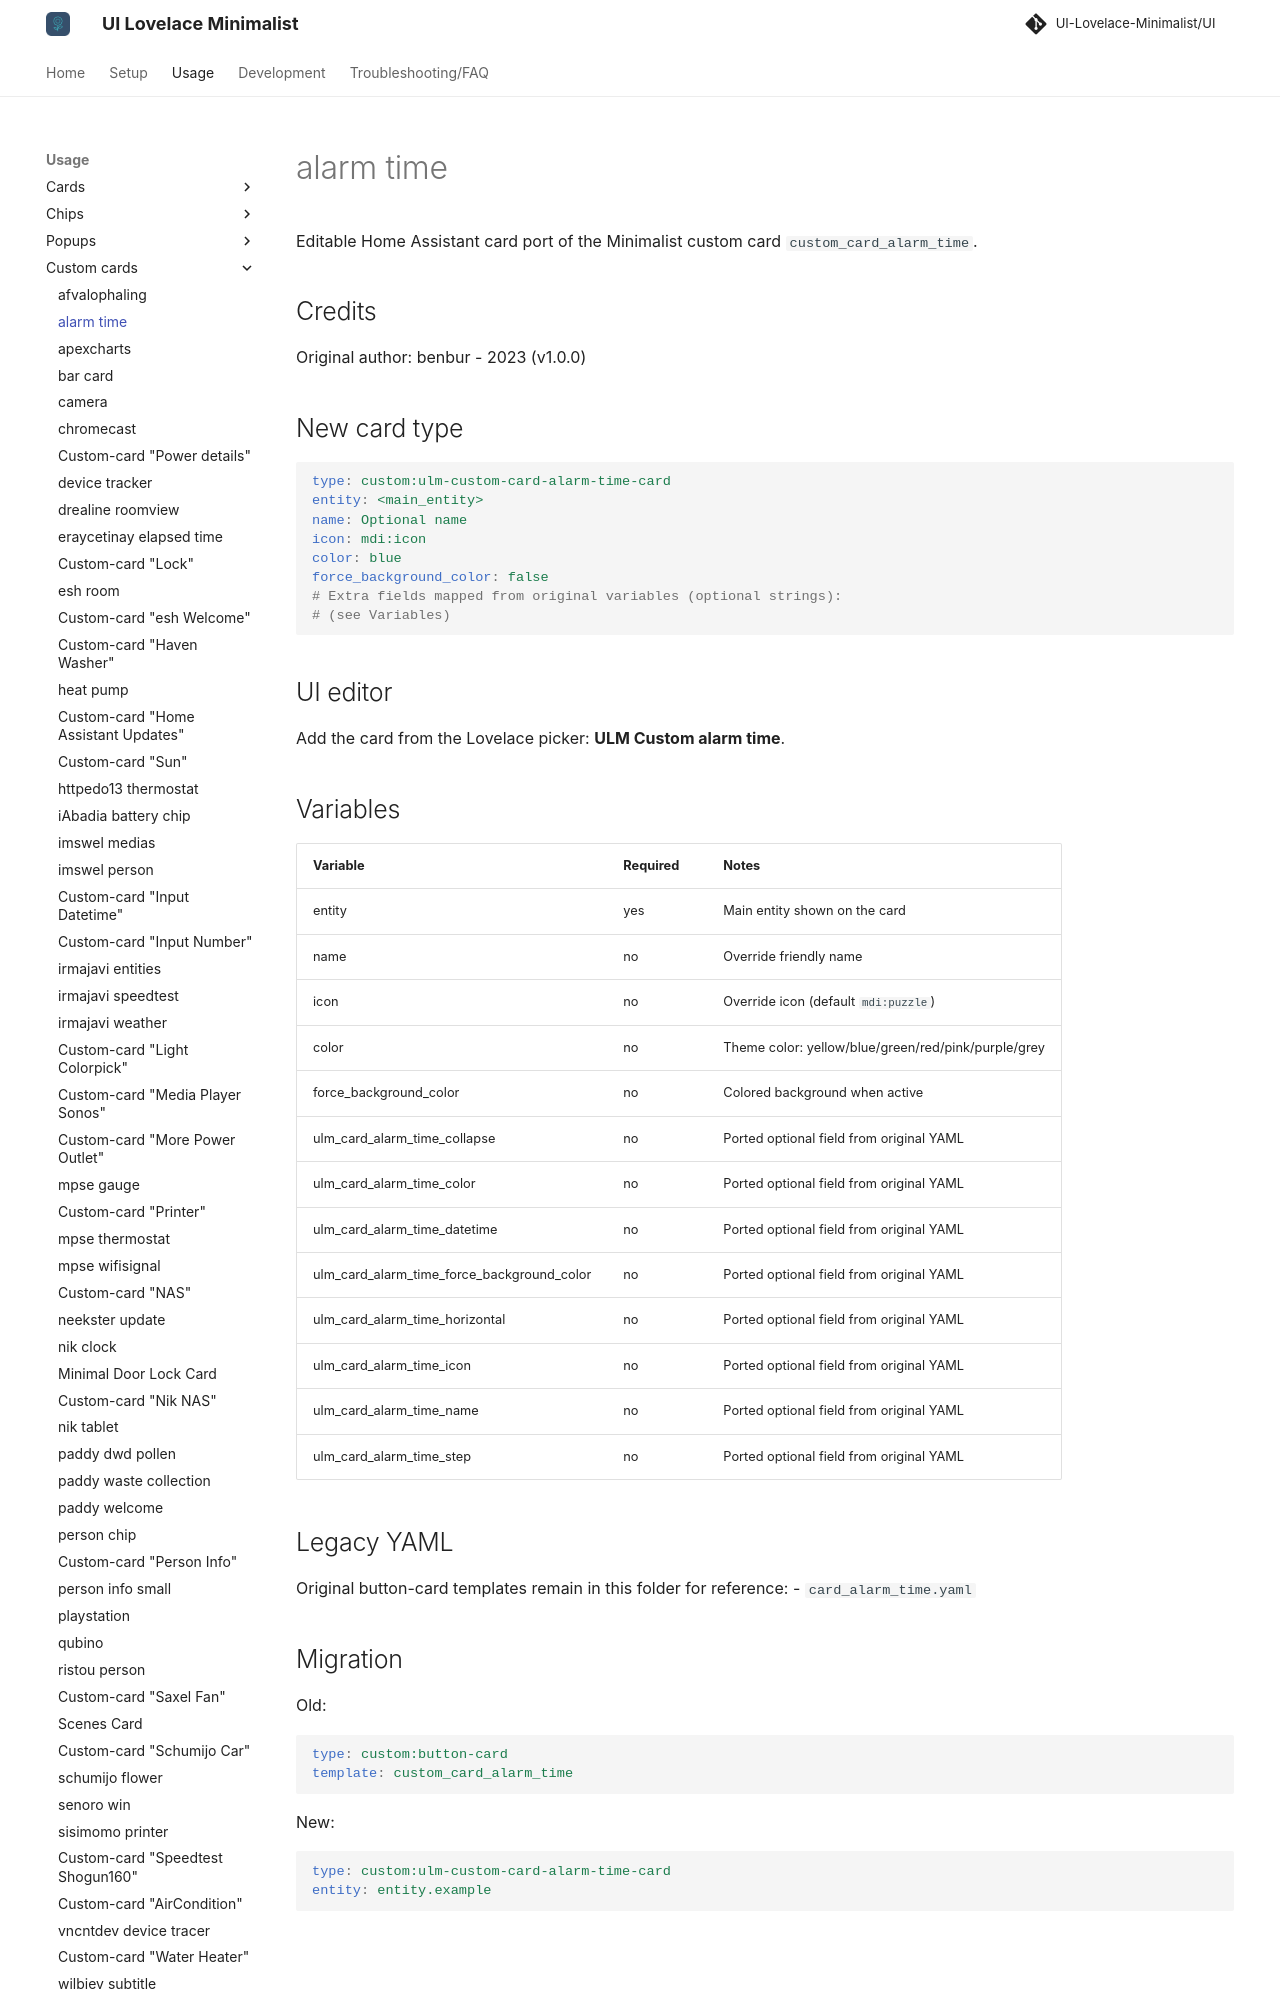

repository: alessandrosabbadini/UI-Lovelace-Minimalist-Cards · page: usage/custom_cards/custom_card_alarm_time/index.html · generator: mkdocs

---
title: alarm time
hide:
  - toc
---

# alarm time

Editable Home Assistant card port of the Minimalist custom card `custom_card_alarm_time`.

## Credits

Original author: benbur - 2023 (v1.0.0)

## New card type

```yaml
type: custom:ulm-custom-card-alarm-time-card
entity: <main_entity>
name: Optional name
icon: mdi:icon
color: blue
force_background_color: false
# Extra fields mapped from original variables (optional strings):
# (see Variables)
```

## UI editor

Add the card from the Lovelace picker: **ULM Custom alarm time**.
